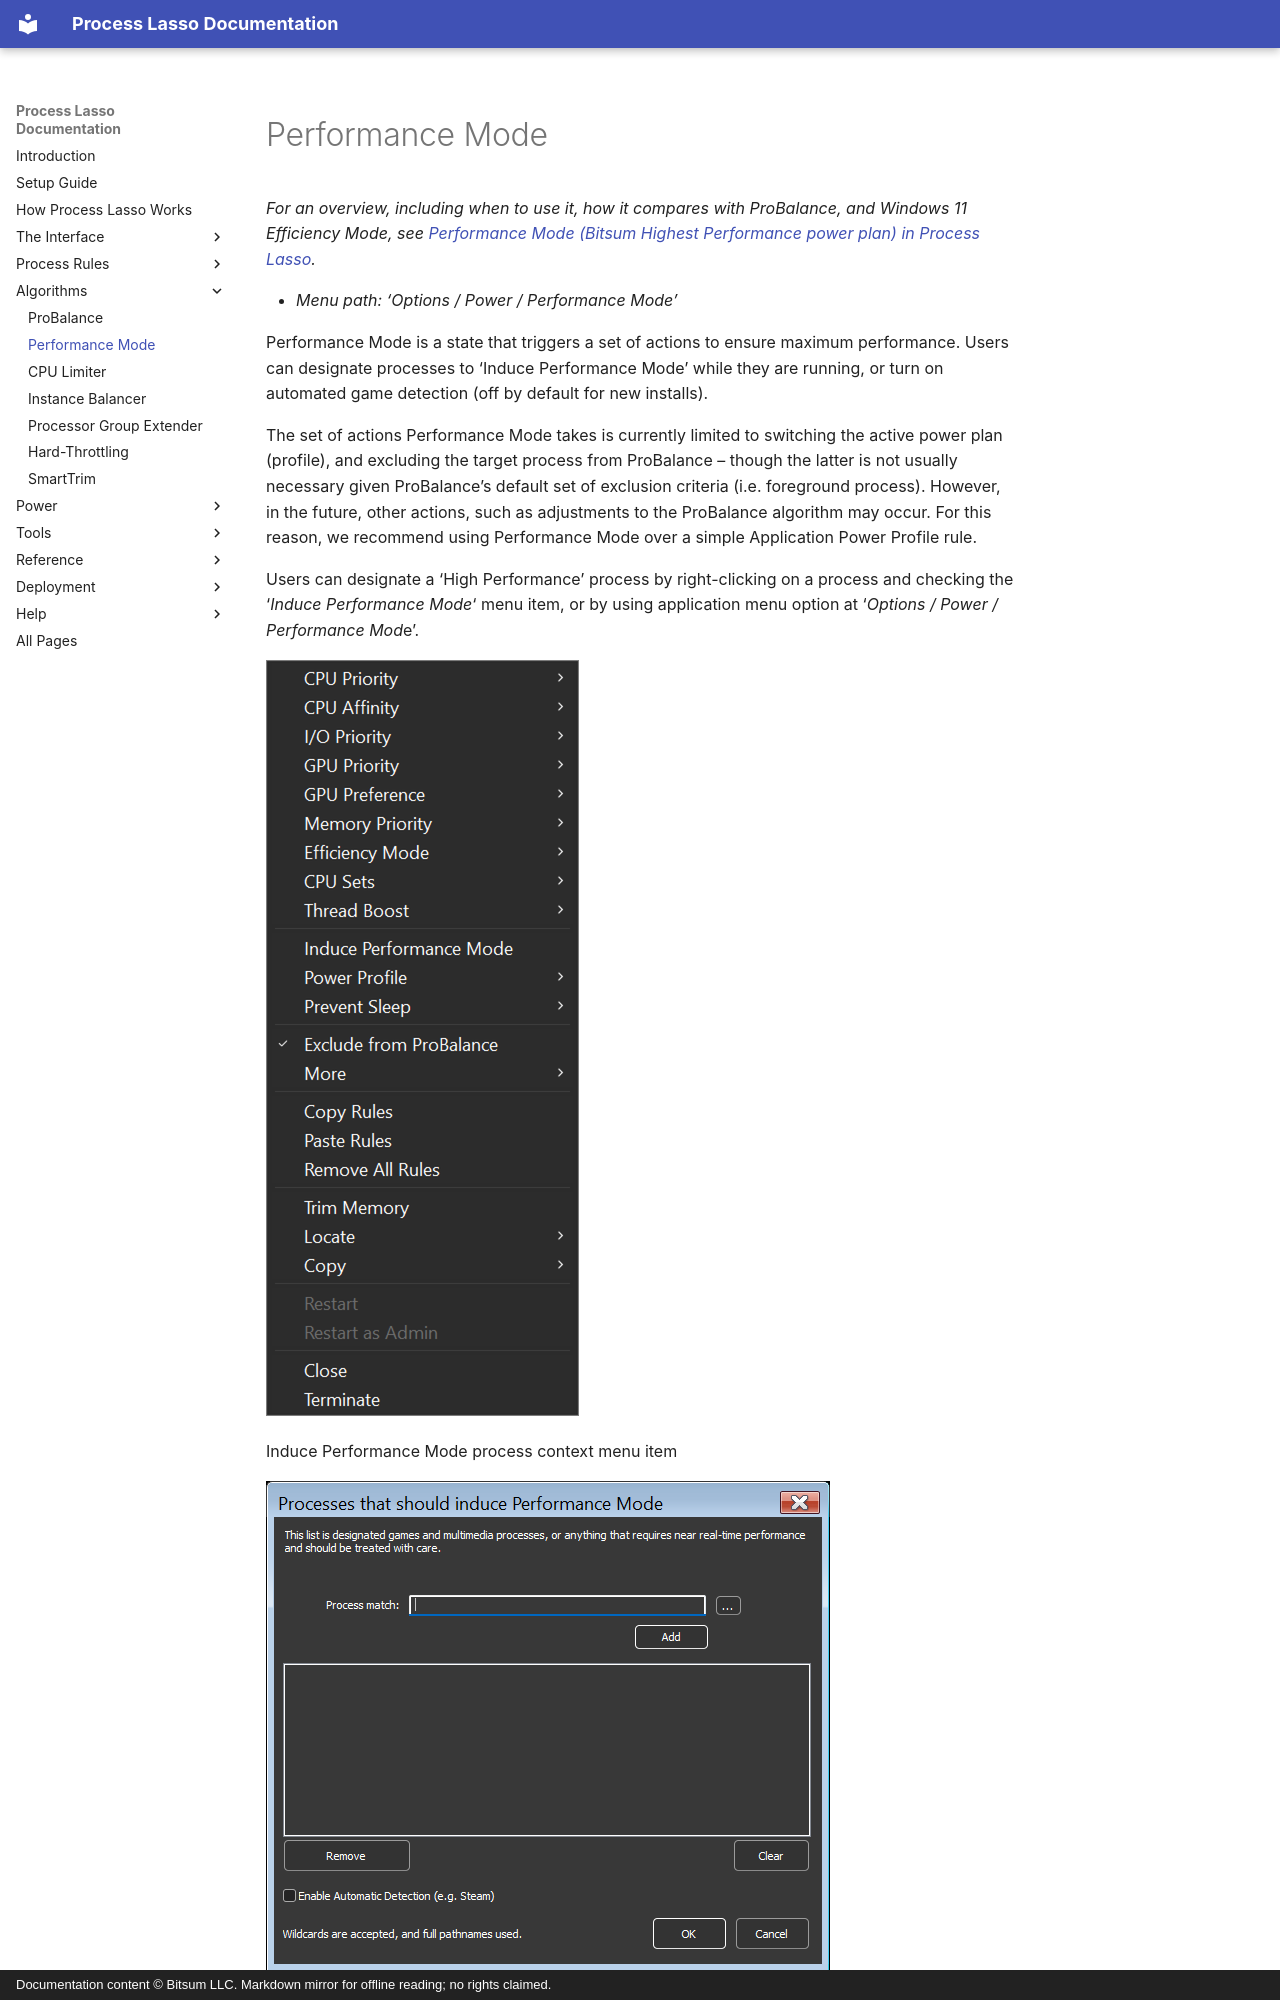

repository: Vstory/ProcessLasso-Docs · page: algorithms/performance-mode.html · generator: mkdocs · copyright: Documentation content © Bitsum LLC. Markdown mirror for offline reading; no rights claimed.

<!-- source: https://bitsum.com/apps/process-lasso/docs/algorithms/performance-mode/ -->

<a id="gaming_mode"></a>

# Performance Mode

*For an overview, including when to use it, how it compares with ProBalance, and Windows 11 Efficiency Mode, see [Performance Mode (Bitsum Highest Performance power plan) in Process Lasso](https://bitsum.com/bhp/).*

- *Menu path: ‘Options / Power / Performance Mode’*

Performance Mode is a state that triggers a set of actions to ensure maximum performance. Users can designate processes to ‘Induce Performance Mode’ while they are running, or turn on automated game detection (off by default for new installs).

The set of actions Performance Mode takes is currently limited to switching the active power plan (profile), and excluding the target process from ProBalance – though the latter is not usually necessary given ProBalance’s default set of exclusion criteria (i.e. foreground process). However, in the future, other actions, such as adjustments to the ProBalance algorithm may occur. For this reason, we recommend using Performance Mode over a simple Application Power Profile rule.

Users can designate a ‘High Performance’ process by right-clicking on a process and checking the ‘*Induce Performance Mode*‘ menu item, or by using application menu option at ‘*Options / Power / Performance Mod*e’.

![Induce Performance Mode process context menu item](../media/process-context-menu.png)
